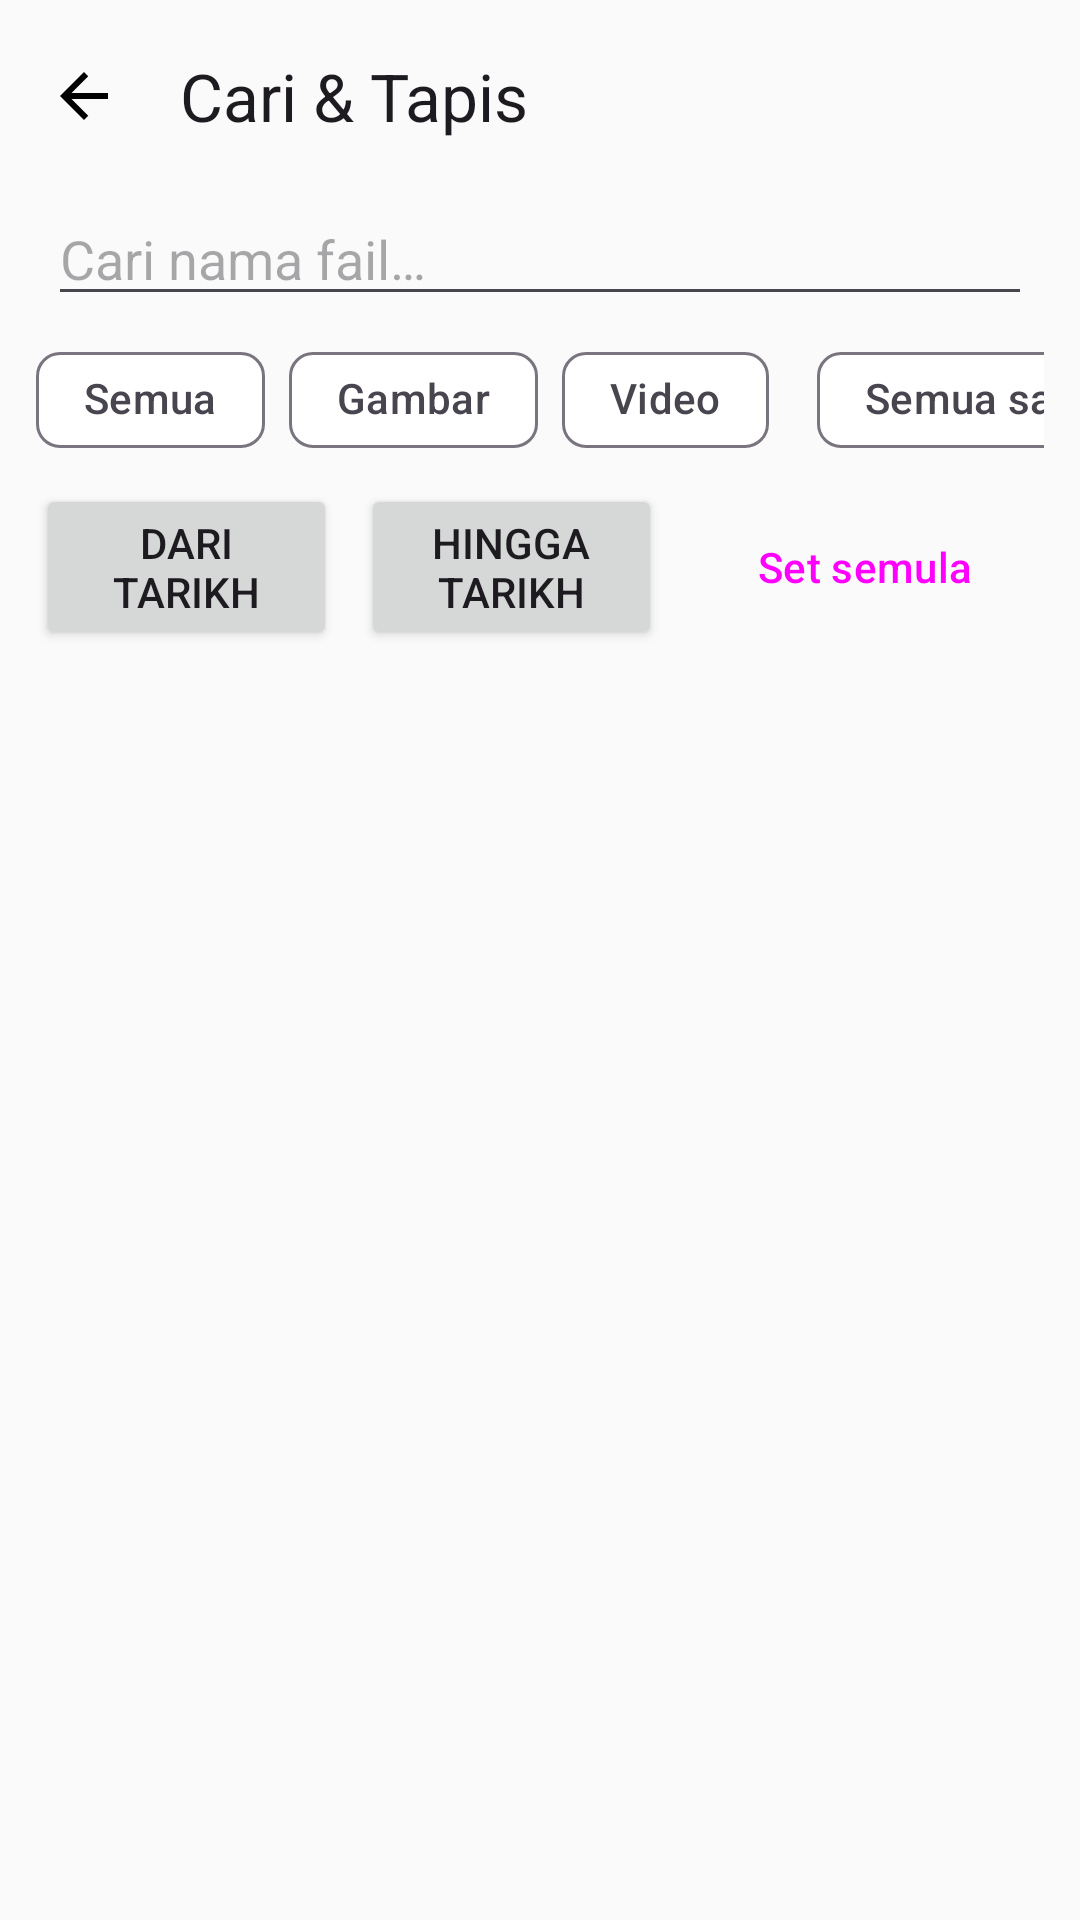

Produce the Android XML layout that renders to this screen, including the resource entries it uses.
<!-- AndroidManifest.xml: application theme Theme.Kcum -->
<!-- res/layout/activity_search.xml -->
<?xml version="1.0" encoding="utf-8"?>
<LinearLayout xmlns:android="http://schemas.android.com/apk/res/android"
    xmlns:app="http://schemas.android.com/apk/res-auto"
    android:layout_width="match_parent"
    android:layout_height="match_parent"
    android:orientation="vertical">

    <com.google.android.material.appbar.MaterialToolbar
        android:id="@+id/search_toolbar"
        android:layout_width="match_parent"
        android:layout_height="?attr/actionBarSize"
        app:navigationIcon="@drawable/ic_arrow_back"
        app:title="@string/search_title" />

    <EditText
        android:id="@+id/et_search_name"
        android:layout_width="match_parent"
        android:layout_height="wrap_content"
        android:layout_marginHorizontal="16dp"
        android:drawablePadding="8dp"
        android:hint="@string/search_hint"
        android:importantForAutofill="no"
        android:inputType="text"
        android:maxLines="1" />

    <HorizontalScrollView
        android:layout_width="match_parent"
        android:layout_height="wrap_content"
        android:paddingHorizontal="12dp"
        android:scrollbars="none">

        <LinearLayout
            android:layout_width="wrap_content"
            android:layout_height="wrap_content"
            android:orientation="horizontal"
            android:paddingVertical="4dp">

            <com.google.android.material.chip.Chip
                android:id="@+id/chip_type_all"
                style="@style/Widget.Material3.Chip.Filter"
                android:layout_width="wrap_content"
                android:layout_height="wrap_content"
                android:text="@string/type_all" />

            <com.google.android.material.chip.Chip
                android:id="@+id/chip_type_image"
                style="@style/Widget.Material3.Chip.Filter"
                android:layout_width="wrap_content"
                android:layout_height="wrap_content"
                android:layout_marginStart="8dp"
                android:text="@string/type_image" />

            <com.google.android.material.chip.Chip
                android:id="@+id/chip_type_video"
                style="@style/Widget.Material3.Chip.Filter"
                android:layout_width="wrap_content"
                android:layout_height="wrap_content"
                android:layout_marginStart="8dp"
                android:text="@string/type_video" />

            <com.google.android.material.chip.Chip
                android:id="@+id/chip_size_all"
                style="@style/Widget.Material3.Chip.Filter"
                android:layout_width="wrap_content"
                android:layout_height="wrap_content"
                android:layout_marginStart="16dp"
                android:text="@string/size_all" />

            <com.google.android.material.chip.Chip
                android:id="@+id/chip_size_small"
                style="@style/Widget.Material3.Chip.Filter"
                android:layout_width="wrap_content"
                android:layout_height="wrap_content"
                android:layout_marginStart="8dp"
                android:text="@string/size_small" />

            <com.google.android.material.chip.Chip
                android:id="@+id/chip_size_medium"
                style="@style/Widget.Material3.Chip.Filter"
                android:layout_width="wrap_content"
                android:layout_height="wrap_content"
                android:layout_marginStart="8dp"
                android:text="@string/size_medium" />

            <com.google.android.material.chip.Chip
                android:id="@+id/chip_size_large"
                style="@style/Widget.Material3.Chip.Filter"
                android:layout_width="wrap_content"
                android:layout_height="wrap_content"
                android:layout_marginStart="8dp"
                android:text="@string/size_large" />
        </LinearLayout>
    </HorizontalScrollView>

    <LinearLayout
        android:layout_width="match_parent"
        android:layout_height="wrap_content"
        android:gravity="center_vertical"
        android:orientation="horizontal"
        android:paddingHorizontal="12dp">

        <Button
            android:id="@+id/btn_date_from"
            android:layout_width="0dp"
            android:layout_height="wrap_content"
            android:layout_weight="1"
            android:text="@string/date_from" />

        <Button
            android:id="@+id/btn_date_to"
            android:layout_width="0dp"
            android:layout_height="wrap_content"
            android:layout_marginStart="8dp"
            android:layout_weight="1"
            android:text="@string/date_to" />

        <Button
            android:id="@+id/btn_date_clear"
            style="?attr/materialButtonOutlinedStyle"
            android:layout_width="wrap_content"
            android:layout_height="wrap_content"
            android:layout_marginStart="8dp"
            android:text="@string/date_clear" />
    </LinearLayout>

    <FrameLayout
        android:layout_width="match_parent"
        android:layout_height="0dp"
        android:layout_weight="1">

        <androidx.recyclerview.widget.RecyclerView
            android:id="@+id/recycler_search"
            android:layout_width="match_parent"
            android:layout_height="match_parent"
            android:padding="4dp" />

        <TextView
            android:id="@+id/search_empty"
            android:layout_width="match_parent"
            android:layout_height="match_parent"
            android:gravity="center"
            android:text="@string/no_results"
            android:textAppearance="?attr/textAppearanceBodyLarge"
            android:visibility="gone" />
    </FrameLayout>
</LinearLayout>
<!-- resources referenced by this layout -->
<resources>
  <!-- drawable ic_arrow_back (drawable) -->
  <?xml version="1.0" encoding="utf-8"?>
  <vector xmlns:android="http://schemas.android.com/apk/res/android"
      android:width="24dp"
      android:height="24dp"
      android:viewportWidth="24"
      android:viewportHeight="24">
      <path android:pathData="M20 11H7.83l5.59-5.59L12 4l-8 8 8 8 1.41-1.41L7.83 13H20v-2z" android:fillColor="#FF000000" />
  </vector>
  <string name="date_clear">Set semula</string>
  <string name="date_from">Dari tarikh</string>
  <string name="date_to">Hingga tarikh</string>
  <string name="no_results">Tiada hasil ditemui</string>
  <string name="search_hint">Cari nama fail…</string>
  <string name="search_title">Cari &amp; Tapis</string>
  <string name="size_all">Semua saiz</string>
  <string name="size_large">&gt; 10 MB</string>
  <string name="size_medium">1–10 MB</string>
  <string name="size_small">&lt; 1 MB</string>
  <string name="type_all">Semua</string>
  <string name="type_image">Gambar</string>
  <string name="type_video">Video</string>
  <style name="Theme.Kcum" parent="Theme.Material3.DayNight.NoActionBar">
          <item name="colorPrimary">@color/primary</item>
          <item name="colorOnPrimary">@color/on_primary</item>
          <item name="colorPrimaryContainer">@color/primary_container</item>
          <item name="colorOnPrimaryContainer">@color/on_primary_container</item>
          <item name="colorSecondary">@color/secondary</item>
          <item name="colorOnSecondary">@color/on_secondary</item>
          <item name="android:windowBackground">@color/light_background</item>
          <item name="colorSurface">@color/light_surface</item>
          <item name="android:statusBarColor">@color/light_surface</item>
          <item name="android:navigationBarColor">@color/light_surface</item>
          <item name="android:windowLightStatusBar">true</item>
      </style>
  <color name="primary">#4C6FE8</color>
  <color name="on_primary">#FFFFFF</color>
  <color name="primary_container">#DDE4FF</color>
  <color name="on_primary_container">#001159</color>
  <color name="secondary">#00897B</color>
  <color name="on_secondary">#FFFFFF</color>
  <color name="light_background">#FAFAFA</color>
  <color name="light_surface">#FFFFFF</color>
</resources>
